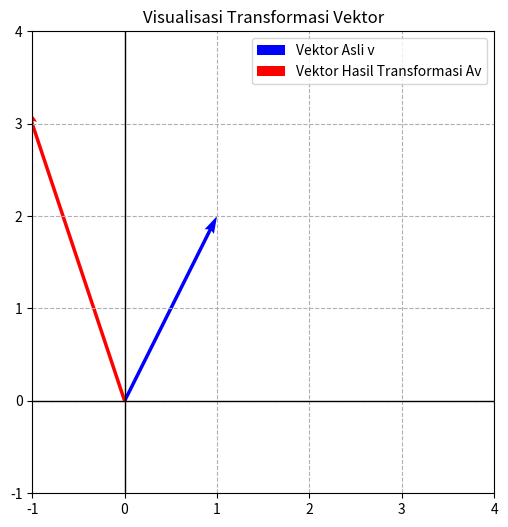

Write Python code to recreate this figure.
import numpy as np
import matplotlib.pyplot as plt

# Definisikan vektor v
v = np.array([1, 2])

# Matriks transformasi A (Rotasi & Skala)
theta = np.radians(45) # Rotasi 45 derajat
cos_t, sin_t = np.cos(theta), np.sin(theta)
A = np.array([
    [cos_t, -sin_t],
    [sin_t, cos_t]
]) * 1.5 # Perbesar skala 1.5x

# Transformasi vektor
Av = A.dot(v)
print(f"Vektor awal v: {v}")
print(f"Vektor setelah transformasi Av: {Av}")

fig, ax = plt.subplots(figsize=(6, 6))

# Plot vektor asal
ax.quiver(0, 0, v[0], v[1], angles='xy', scale_units='xy', scale=1, color='blue', label='Vektor Asli v')
# Plot vektor hasil transformasi
ax.quiver(0, 0, Av[0], Av[1], angles='xy', scale_units='xy', scale=1, color='red', label='Vektor Hasil Transformasi Av')

ax.set_xlim(-1, 4)
ax.set_ylim(-1, 4)
ax.grid(True, linestyle='--')
ax.axhline(0, color='black',linewidth=1)
ax.axvline(0, color='black',linewidth=1)
ax.set_aspect('equal')
ax.legend()
plt.title("Visualisasi Transformasi Vektor")
plt.show()
